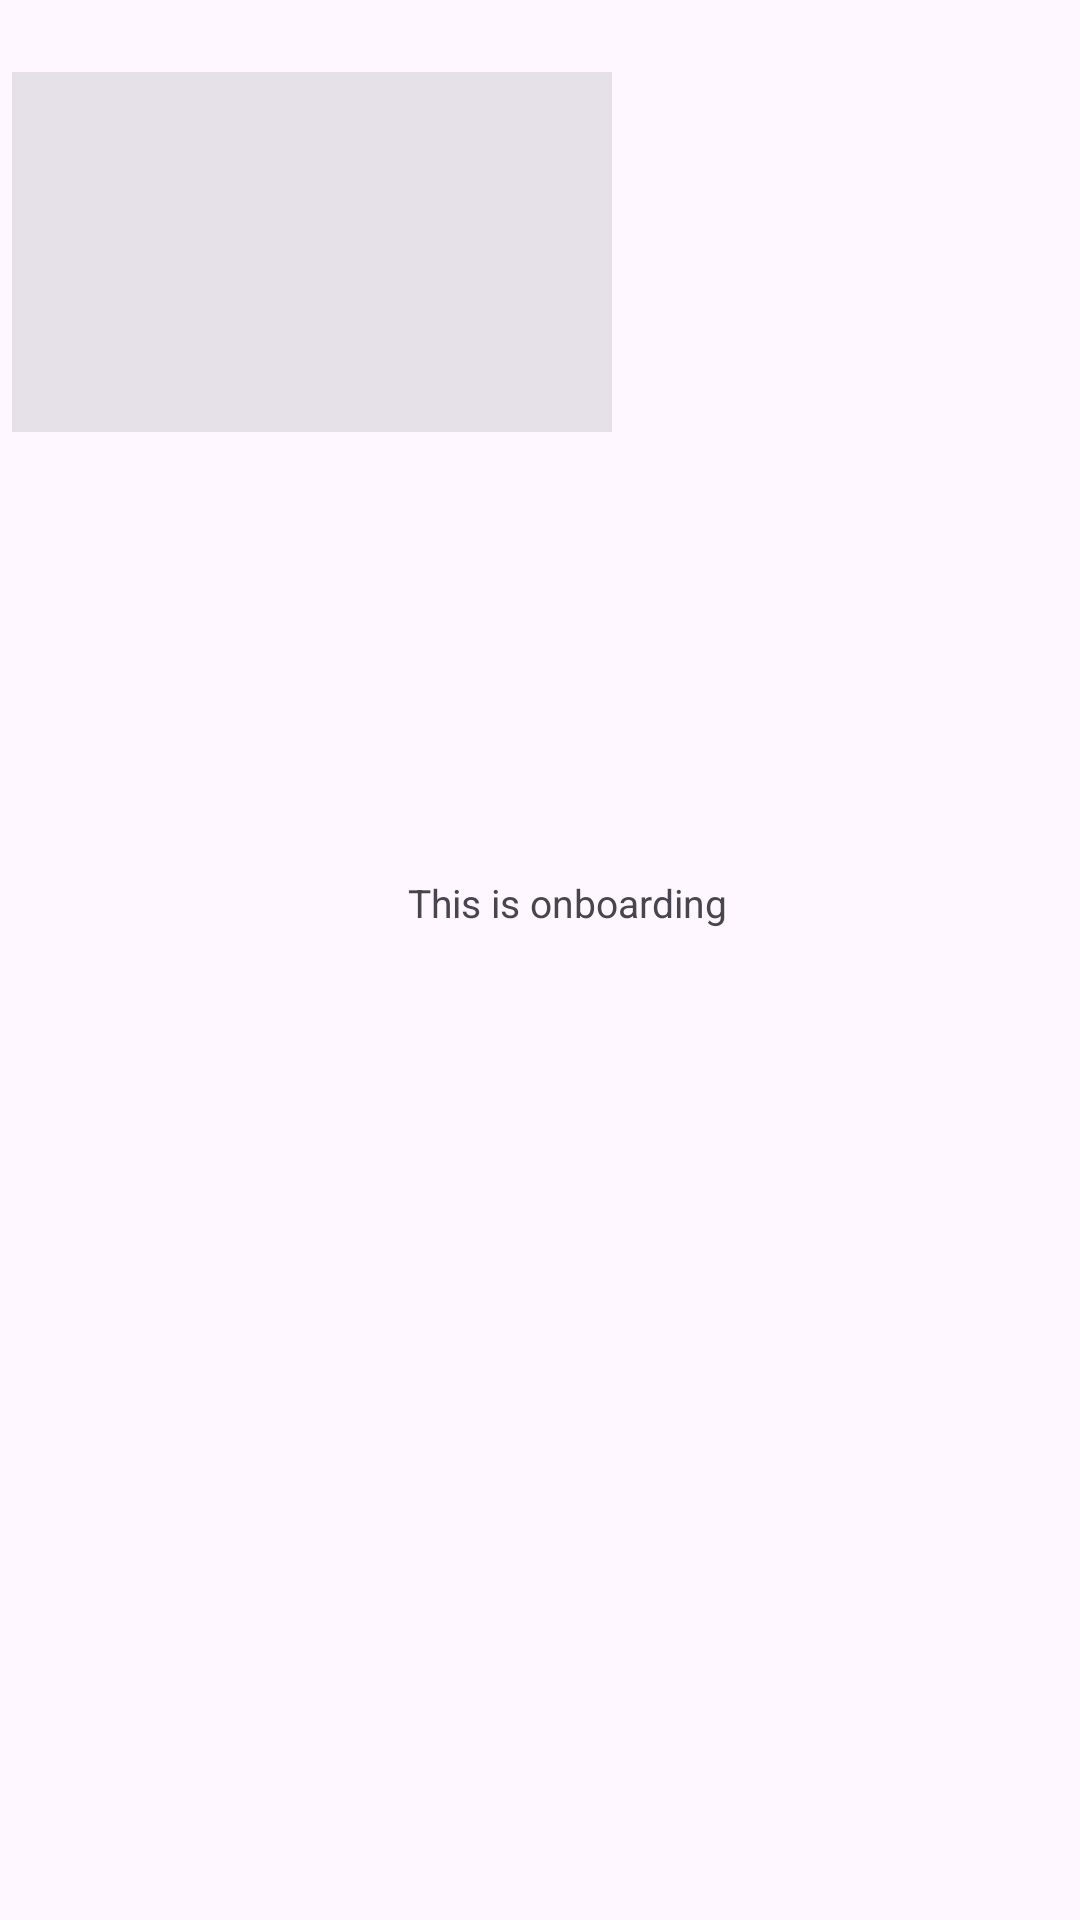

Here is an Android app screen rendered from its layout file. Give the layout XML and the strings, colors and styles it references.
<!-- AndroidManifest.xml: application theme Theme.Test -->
<!-- res/layout/fragment_onboarding.xml -->
<?xml version="1.0" encoding="utf-8"?>
<FrameLayout xmlns:android="http://schemas.android.com/apk/res/android"
    android:layout_width="match_parent"
    android:layout_height="match_parent">


    <ImageView
        android:id="@+id/fragment_onboarding_0"
        android:layout_width="200dp"
        android:layout_height="120dp"
        android:layout_gravity="top|start"
        android:layout_marginStart="4dp"
        android:layout_marginTop="24dp"
        android:scaleType="centerCrop"
        android:background="#E6E0E9"
        android:contentDescription="@string/fragment_onboarding_label_0" />

    <TextView
        android:id="@+id/fragment_onboarding_1"
        android:layout_width="wrap_content"
        android:layout_height="wrap_content"
        android:layout_gravity="top|start"
        android:layout_marginStart="136dp"
        android:layout_marginTop="292dp"
        android:textSize="13sp"
        android:text="@string/fragment_onboarding_label_1" />

    <com.google.android.material.button.MaterialButton
        android:id="@+id/fragment_onboarding_2"
        android:layout_width="140dp"
        android:layout_height="56dp"
        android:layout_gravity="top|start"
        android:layout_marginStart="142dp"
        android:layout_marginTop="642dp"
        android:textSize="13sp"
        android:text="@string/fragment_onboarding_label_2" />
</FrameLayout>
<!-- resources referenced by this layout -->
<resources>
  <string name="fragment_onboarding_label_0">Image</string>
  <string name="fragment_onboarding_label_1">This is onboarding </string>
  <string name="fragment_onboarding_label_2">Get started</string>
  <style name="Theme.Test" parent="Theme.Material3.DayNight.NoActionBar" />
</resources>
